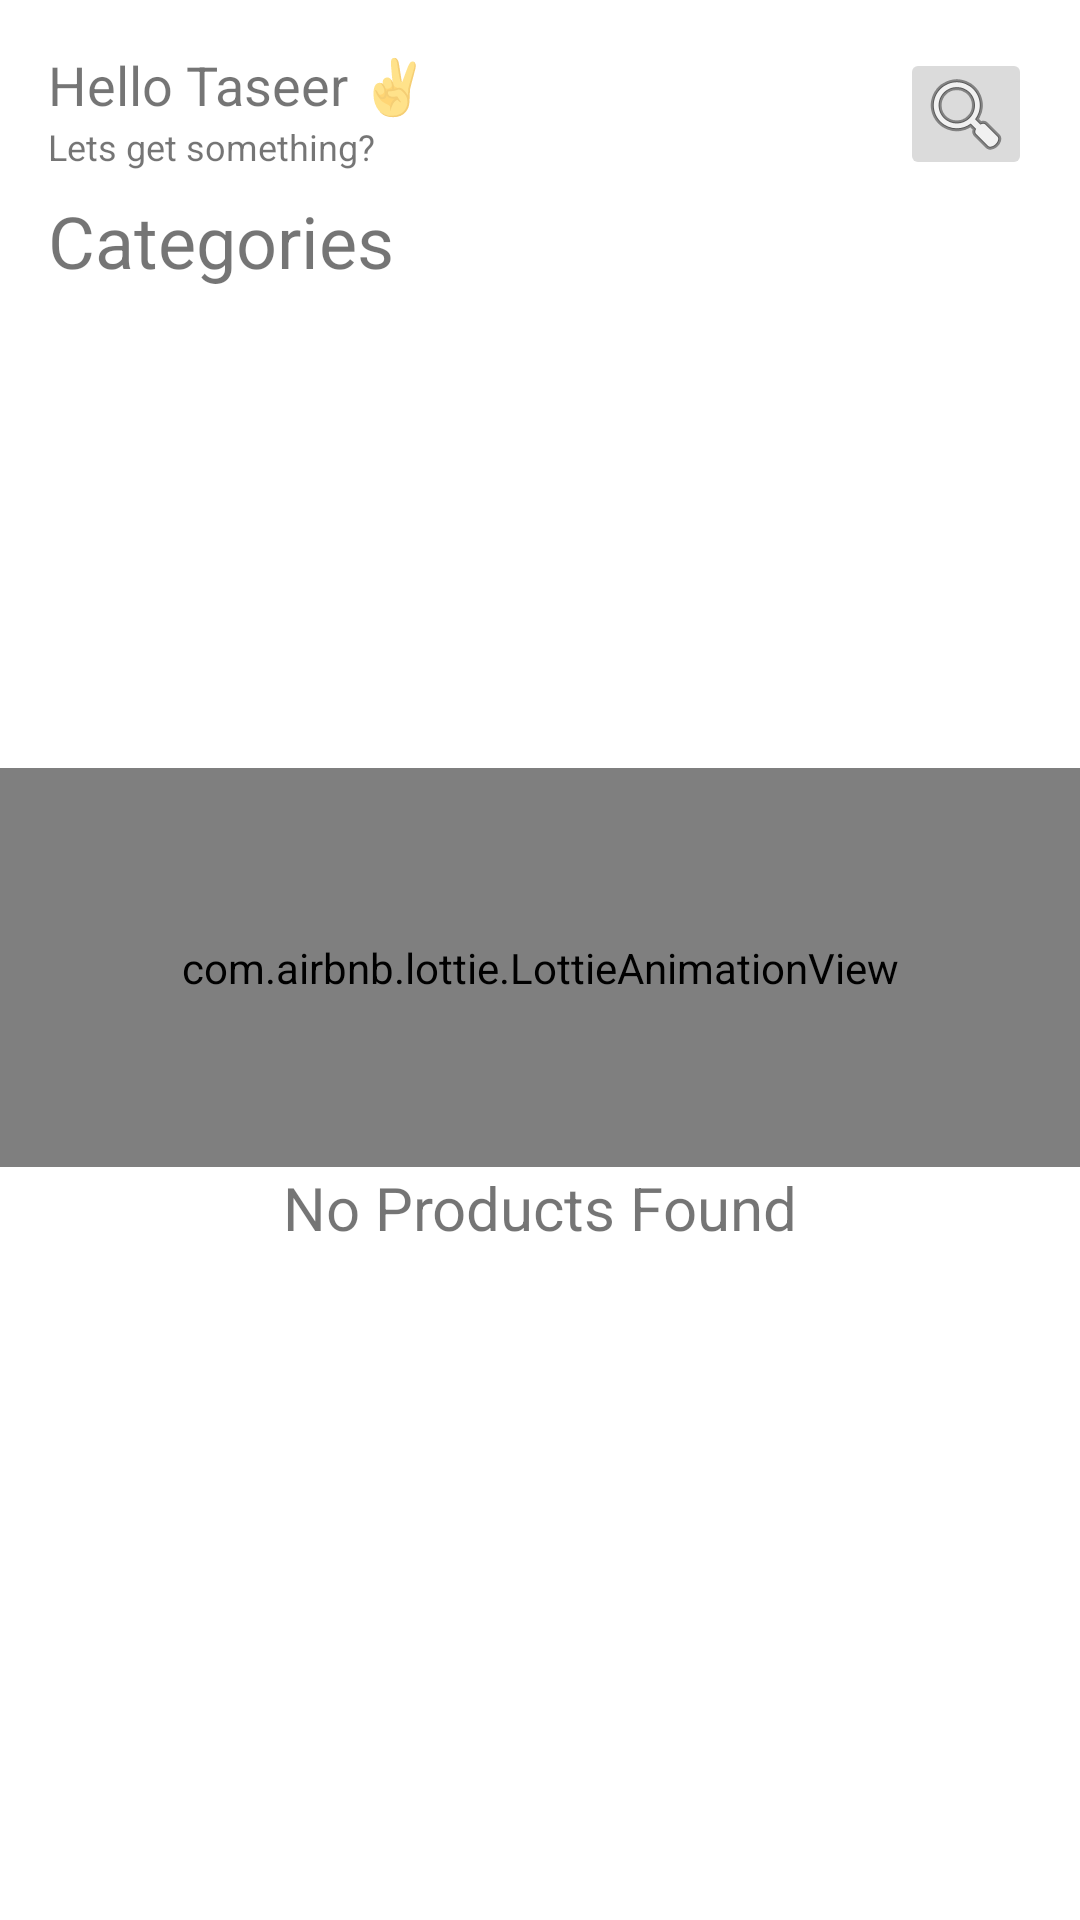

Android layout source for this screen:
<!-- AndroidManifest.xml: application theme Theme.Shopit -->
<!-- res/layout/fragment_home.xml -->
<androidx.constraintlayout.widget.ConstraintLayout xmlns:android="http://schemas.android.com/apk/res/android"
    xmlns:app="http://schemas.android.com/apk/res-auto"
    xmlns:tools="http://schemas.android.com/tools"
    android:layout_width="match_parent"
    android:layout_height="match_parent"
    tools:context=".fragments.HomeFragment">


    z

    <TextView
        android:id="@+id/greeting"
        android:layout_width="wrap_content"
        android:layout_height="0dp"
        android:layout_marginStart="16dp"
        android:layout_marginTop="16dp"
        android:ellipsize="end"
        android:maxLength="50"
        android:maxLines="1"
        android:paddingEnd="20dp"
        android:text="@string/greeting_main"
        android:textSize="18sp"
        app:layout_constraintEnd_toStartOf="@+id/guideline2"
        app:layout_constraintHorizontal_bias="0.0"
        app:layout_constraintStart_toStartOf="parent"
        app:layout_constraintTop_toTopOf="parent" />

    <TextView
        android:id="@+id/textView"
        android:layout_width="wrap_content"
        android:layout_height="wrap_content"
        android:layout_marginStart="16dp"
        android:text="Lets get something?"
        android:textSize="12sp"
        app:layout_constraintBottom_toTopOf="@+id/guideline3"
        app:layout_constraintEnd_toStartOf="@+id/guideline2"
        app:layout_constraintHorizontal_bias="0.0"
        app:layout_constraintStart_toStartOf="parent"
        app:layout_constraintTop_toBottomOf="@+id/greeting"
        app:layout_constraintVertical_bias="0.060000002" />

    <androidx.constraintlayout.widget.Guideline
        android:id="@+id/guideline2"
        android:layout_width="wrap_content"
        android:layout_height="wrap_content"
        android:orientation="vertical"
        app:layout_constraintGuide_percent="0.5" />

    <androidx.constraintlayout.widget.Guideline
        android:id="@+id/guideline3"
        android:layout_width="wrap_content"
        android:layout_height="wrap_content"
        android:orientation="horizontal"
        app:layout_constraintGuide_percent="0.1" />

    <TextView
        android:id="@+id/textView2"
        android:layout_width="wrap_content"
        android:layout_height="wrap_content"
        android:layout_marginStart="16dp"
        android:text="Categories"
        android:textSize="24sp"
        app:layout_constraintEnd_toStartOf="@+id/guideline2"
        app:layout_constraintHorizontal_bias="0.0"
        app:layout_constraintStart_toStartOf="parent"
        app:layout_constraintTop_toTopOf="@+id/guideline3" />

    <TextView
        android:id="@+id/emptyCategoryMessage"
        android:layout_width="wrap_content"
        android:layout_height="wrap_content"
        android:layout_marginTop="8dp"
        android:text="Nothing here."
        android:visibility="gone"
        app:layout_constraintEnd_toEndOf="parent"
        app:layout_constraintStart_toStartOf="parent"
        app:layout_constraintTop_toBottomOf="@+id/textView2" />

    <androidx.recyclerview.widget.RecyclerView
        android:id="@+id/productsList"
        android:layout_width="0dp"
        android:layout_height="0dp"
        android:layout_marginTop="16dp"
        android:visibility="gone"
        app:layout_constraintBottom_toBottomOf="parent"
        app:layout_constraintEnd_toEndOf="parent"
        app:layout_constraintStart_toStartOf="parent"
        app:layout_constraintTop_toTopOf="@+id/guideline9" />


    <com.airbnb.lottie.LottieAnimationView
        android:id="@+id/noProductFoundAnimation"
        android:layout_width="0dp"
        android:layout_height="0dp"
        app:layout_constraintHeight_max="150dp"
        app:layout_constraintBottom_toTopOf="@+id/noProductFoundTextView"
        app:layout_constraintEnd_toEndOf="parent"
        app:layout_constraintStart_toStartOf="parent"
        app:layout_constraintTop_toTopOf="@+id/guideline7"
        app:layout_constraintVertical_bias="0.36"
        app:lottie_autoPlay="true"
        app:lottie_loop="true"
        app:lottie_rawRes="@raw/empty_product_anim" />

    <TextView
        android:id="@+id/noProductFoundTextView"
        android:layout_width="wrap_content"
        android:layout_height="wrap_content"
        android:text="No Products Found"
        android:textSize="20sp"
        app:layout_constraintBottom_toTopOf="@+id/guideline8"
        app:layout_constraintEnd_toEndOf="parent"
        app:layout_constraintStart_toStartOf="parent" />

    <androidx.constraintlayout.widget.Guideline
        android:id="@+id/guideline7"
        android:layout_width="wrap_content"
        android:layout_height="wrap_content"
        android:orientation="horizontal"
        app:layout_constraintGuide_percent="0.4" />

    <androidx.constraintlayout.widget.Guideline
        android:id="@+id/guideline8"
        android:layout_width="wrap_content"
        android:layout_height="wrap_content"
        android:orientation="horizontal"
        app:layout_constraintGuide_percent="0.65" />

    <androidx.recyclerview.widget.RecyclerView
        android:id="@+id/categoriesList"
        android:layout_width="0dp"
        android:layout_height="wrap_content"
        android:layout_marginTop="8dp"
        app:layout_constraintEnd_toEndOf="parent"
        app:layout_constraintStart_toStartOf="parent"
        app:layout_constraintTop_toBottomOf="@+id/textView2"
        tools:visibility="gone" />

    <androidx.constraintlayout.widget.Guideline
        android:id="@+id/guideline9"
        android:layout_width="wrap_content"
        android:layout_height="wrap_content"
        android:orientation="horizontal"
        app:layout_constraintGuide_percent="0.2" />

    <ImageButton
        android:id="@+id/imageButton"
        android:layout_width="44dp"
        android:layout_height="44dp"
        android:layout_marginTop="16dp"
        android:layout_marginEnd="16dp"
        android:backgroundTint="#DBDBDB"
        android:src="@android:drawable/ic_menu_search"
        app:layout_constraintEnd_toEndOf="parent"
        app:layout_constraintHorizontal_bias="1.0"
        app:layout_constraintStart_toStartOf="@+id/guideline2"
        app:layout_constraintTop_toTopOf="parent" />

</androidx.constraintlayout.widget.ConstraintLayout>
<!-- resources referenced by this layout -->
<resources>
  <string name="greeting_main">Hello Taseer ✌</string>
  <style name="Theme.Shopit" parent="Theme.MaterialComponents.Light.NoActionBar">
          
          <item name="colorPrimary">@color/purple_500</item>
          <item name="colorPrimaryVariant">@color/purple_700</item>
          <item name="colorOnPrimary">@color/white</item>
          
          <item name="colorSecondary">@color/teal_200</item>
          <item name="colorSecondaryVariant">@color/teal_700</item>
          <item name="colorOnSecondary">@color/black</item>
          
          <item name="android:statusBarColor">?attr/colorPrimaryVariant</item>
          
      </style>
  <color name="purple_500">#FF6200EE</color>
  <color name="purple_700">#FF3700B3</color>
  <color name="white">#FFFFFFFF</color>
  <color name="teal_200">#FF03DAC5</color>
  <color name="teal_700">#FF018786</color>
  <color name="black">#FF000000</color>
</resources>
